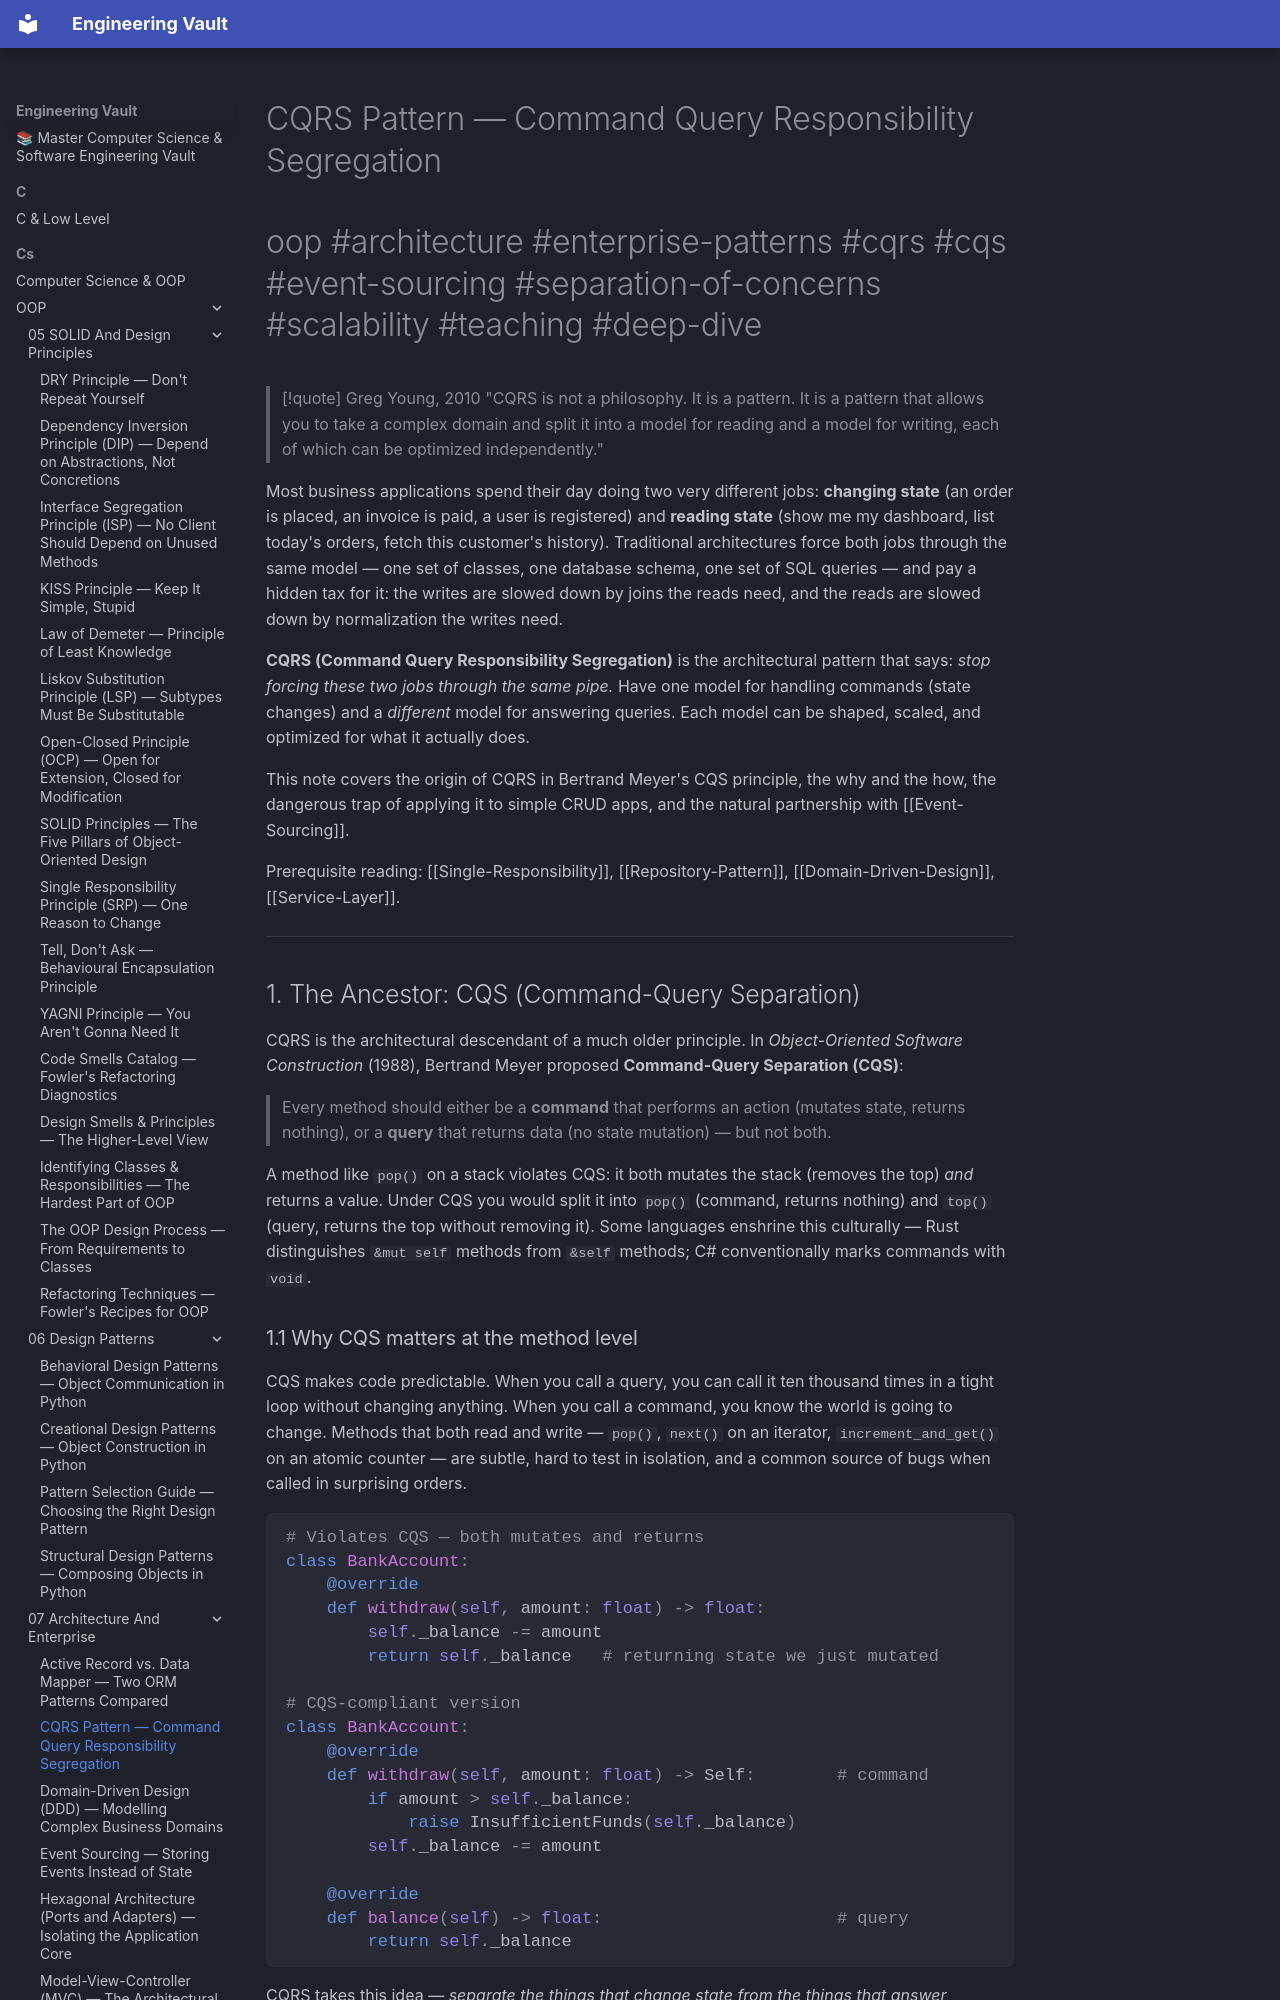

repository: Saff9/engineering-vault · page: cs/OOP/07-Architecture-And-Enterprise/CQRS-Pattern/index.html · generator: mkdocs

---
title: CQRS Pattern — Command Query Responsibility Segregation
tags:
  - oop
  - architecture
  - enterprise-patterns
  - cqrs
  - cqs
  - event-sourcing
  - separation-of-concerns
  - scalability
  - teaching
  - deep-dive
aliases:
  - CQRS
  - Command Query Responsibility Segregation
  - CQS
  - Command Query Separation
related:
  - "[[Event-Sourcing]]"
  - "[[Unit-Of-Work]]"
  - "[[Repository-Pattern]]"
  - "[[Domain-Driven-Design]]"
  - "[[Service-Layer]]"
  - "[[Single-Responsibility]]"
created: 2025-01-15
updated: 2025-01-15
---

# CQRS Pattern — Command Query Responsibility Segregation

#oop #architecture #enterprise-patterns #cqrs #cqs #event-sourcing #separation-of-concerns #scalability #teaching #deep-dive

> [!quote] Greg Young, 2010
> "CQRS is not a philosophy. It is a pattern. It is a pattern that allows you to take a complex domain and split it into a model for reading and a model for writing, each of which can be optimized independently."

Most business applications spend their day doing two very different jobs: **changing state** (an order is placed, an invoice is paid, a user is registered) and **reading state** (show me my dashboard, list today's orders, fetch this customer's history). Traditional architectures force both jobs through the same model — one set of classes, one database schema, one set of SQL queries — and pay a hidden tax for it: the writes are slowed down by joins the reads need, and the reads are slowed down by normalization the writes need.

**CQRS (Command Query Responsibility Segregation)** is the architectural pattern that says: *stop forcing these two jobs through the same pipe.* Have one model for handling commands (state changes) and a *different* model for answering queries. Each model can be shaped, scaled, and optimized for what it actually does.

This note covers the origin of CQRS in Bertrand Meyer's CQS principle, the why and the how, the dangerous trap of applying it to simple CRUD apps, and the natural partnership with [[Event-Sourcing]].

Prerequisite reading: [[Single-Responsibility]], [[Repository-Pattern]], [[Domain-Driven-Design]], [[Service-Layer]].

---

## 1. The Ancestor: CQS (Command-Query Separation)

CQRS is the architectural descendant of a much older principle. In *Object-Oriented Software Construction* (1988), Bertrand Meyer proposed **Command-Query Separation (CQS)**:

> Every method should either be a **command** that performs an action (mutates state, returns nothing), or a **query** that returns data (no state mutation) — but not both.

A method like `pop()` on a stack violates CQS: it both mutates the stack (removes the top) *and* returns a value. Under CQS you would split it into `pop()` (command, returns nothing) and `top()` (query, returns the top without removing it). Some languages enshrine this culturally — Rust distinguishes `&mut self` methods from `&self` methods; C# conventionally marks commands with `void`.
